Run: headless pygame with SDL's dummy video driver; simulated clock (each Clock.tick advances the game by its frame time, no real sleeping); random seed 0; keys injected as events and as key.get_pressed() state; no mouse input.
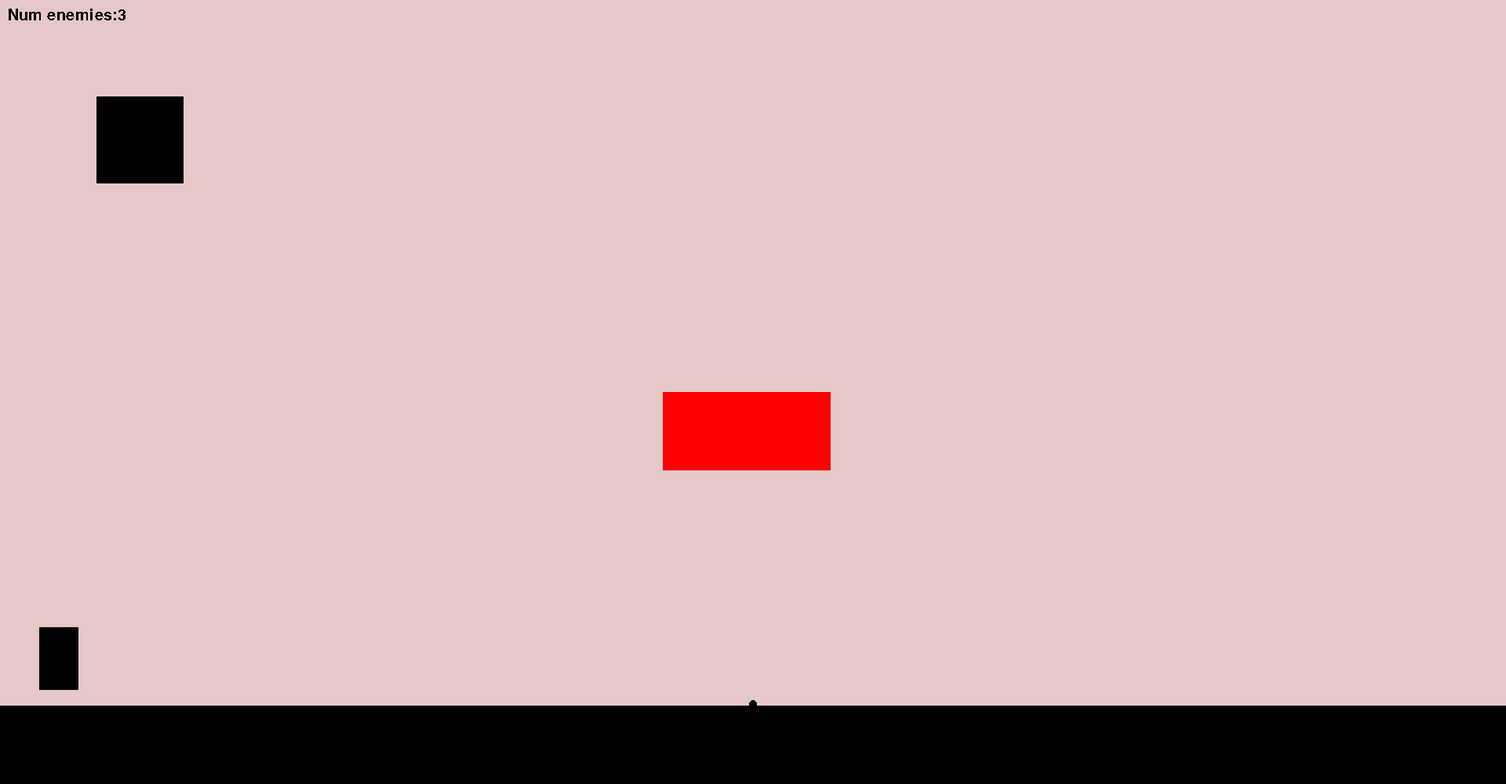
Frame 1 of 4 · flips 1–60 · no input
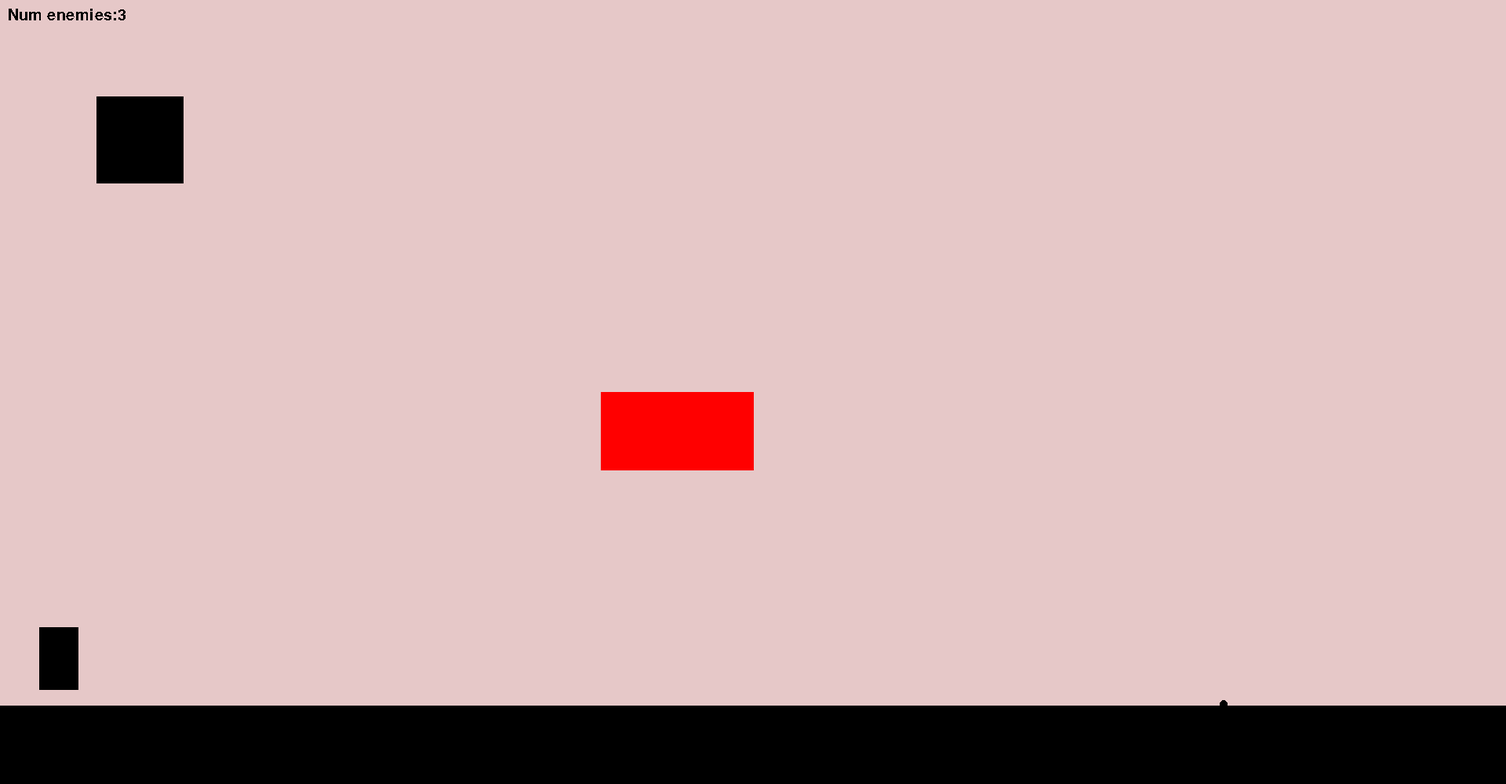
Frame 2 of 4 · flips 61–180 · tapped SPACE, RETURN · held RIGHT (→), D
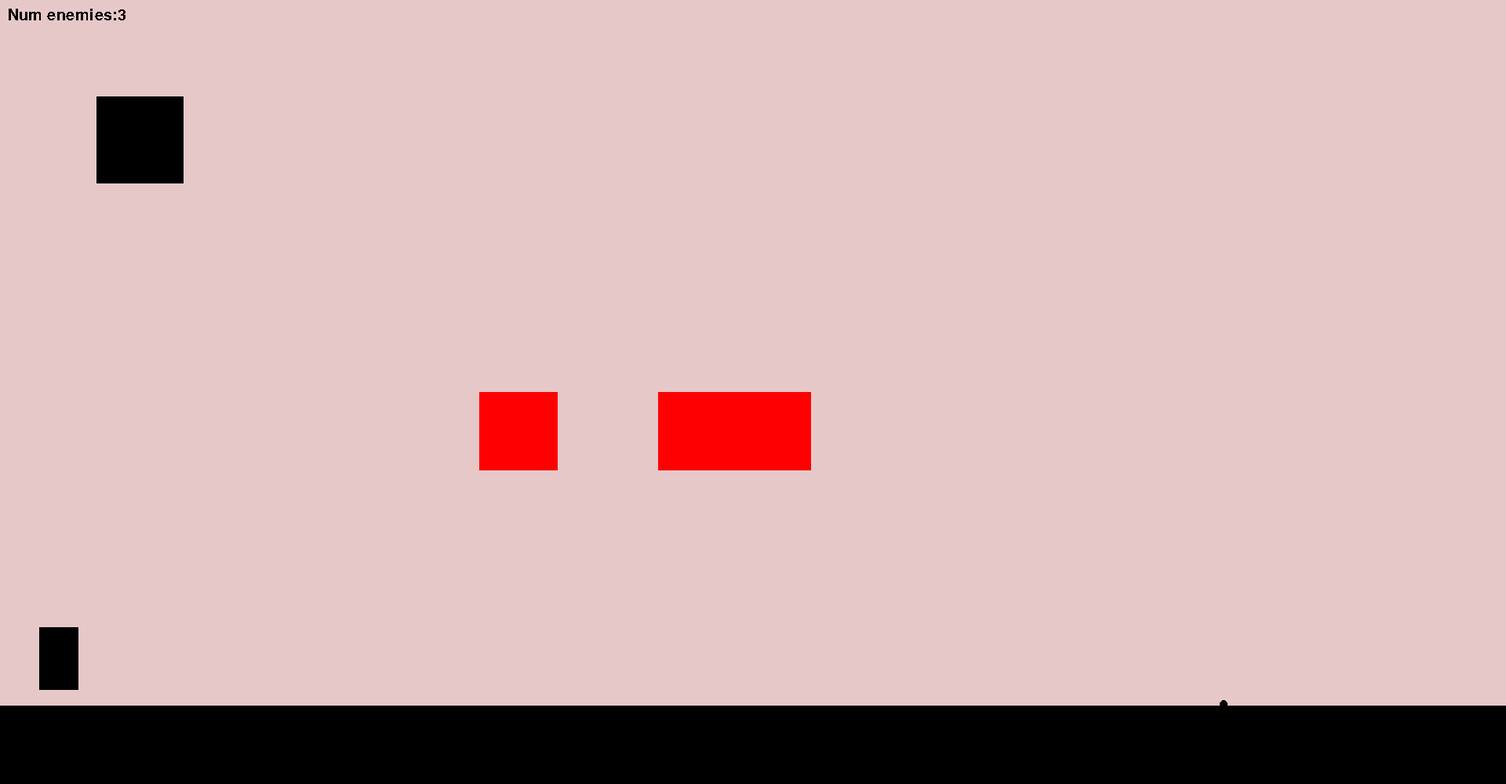
Frame 3 of 4 · flips 181–300 · held DOWN (↓), S
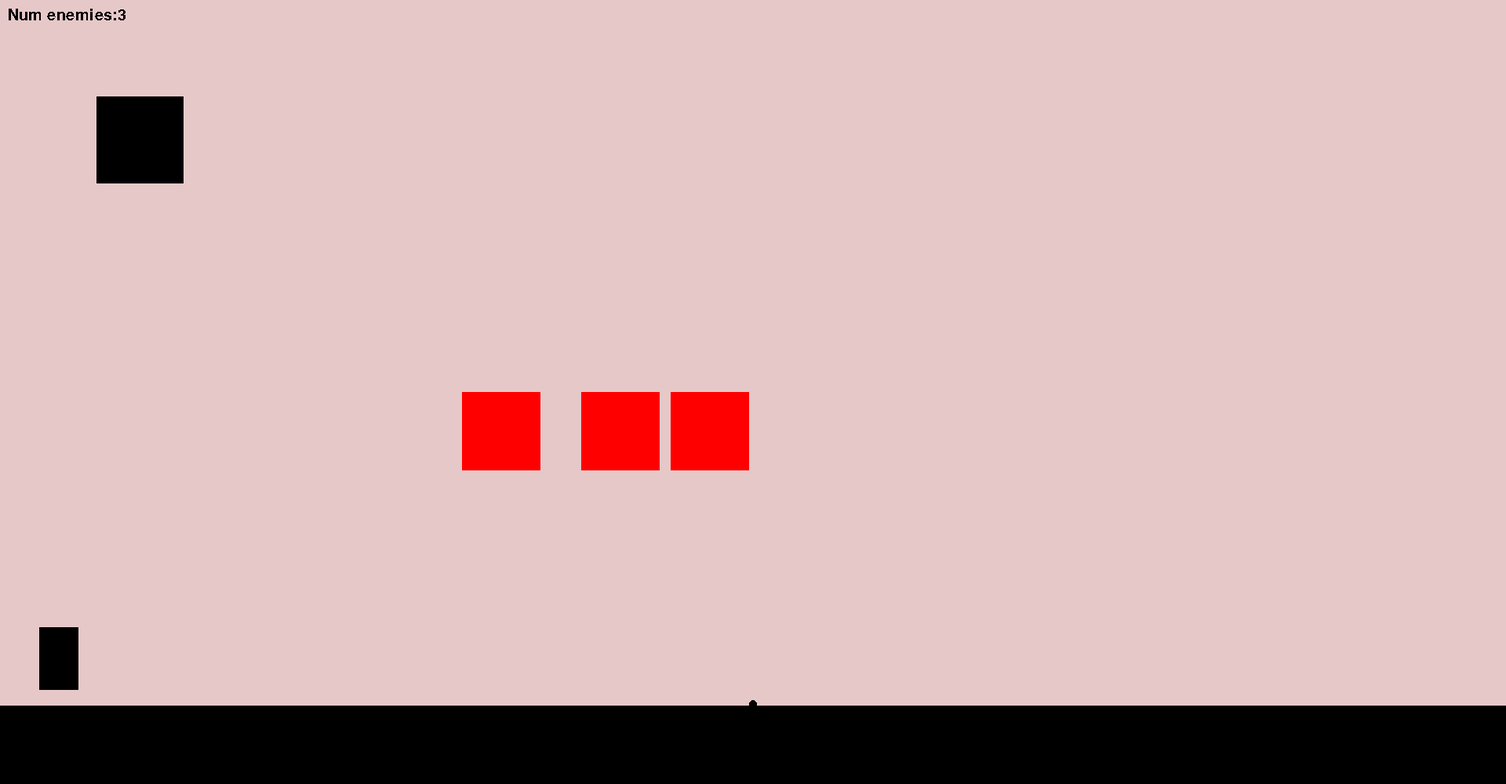
Frame 4 of 4 · flips 301–420 · held LEFT (←), A, UP (↑), W

The pygame program that drew these frames:

import pygame
import random as r
pygame.init()
x=960
y=900
screen = pygame.display.set_mode((1920,1000))
pygame.display.set_caption('0')
my_font = pygame.font.SysFont('Comic Sans MS', 30)
clock = pygame.time.Clock()
running=True
yvel=0
touchingground=True
rects=[]
enemies=[]
justdestoyedenemy=False
def inrect(x1,y1,x2,y2):
    global x
    global y
    return x1<x and y1<y and x2>x and y2>y
class Enemy:
    def __init__(self):
        self.x=960
        self.y=500
        enemies.append(self)
    def drawenemy(self):
        pygame.draw.rect(screen,(255,0,0),pygame.Rect(self.x,self.y,100,100))
    def moveenemy(self):
        self.x+=r.choice([-10,9])#move enemy
    def checkplayerpos(self):
        global yvel
        global x
        global y
        global justdestoyedenemy
        global enemybounciness
        if inrect(self.x,self.y,self.x+100,self.y+20) and not(justdestoyedenemy):
            yvel=enemybounciness
            justdestoyedenemy=True
            del enemies[enemies.index(self)]
        elif inrect(self.x,self.y+25,self.x+100,self.y+100):
            x,y=20,20
def setsettings():
    global bounciness
    global airres
    global jumpheight
    global enemybounciness
    enemybounciness=-1 # NOTE- negative number=bouncier
    jumpheight=40
    airres=1.02
    bounciness=-0.4
def rect(x1,y1,x2,y2):
    if not([x1,y1,x2,y2] in rects):
        rects.append([x1,y1,x2,y2])
    pygame.draw.rect(screen,(0,0,0),pygame.Rect(x1,y1,x2-x1,y2-y1))
def checkevents():
    global running
    global yvel
    global x
    global touchingground
    for event in pygame.event.get():
        if event.type==pygame.QUIT:
            running=False
        if event.type==pygame.KEYDOWN:
            if event.key==pygame.K_w and touchingground:
                yvel=-jumpheight
            touchingground=False
    keys=pygame.key.get_pressed()
    if keys[pygame.K_a]:
        x+=-5
    if keys[pygame.K_d]:
        x+=5
def rungame():
    global y
    global yvel
    global x
    global touchingground
    global rects
    global justdestoyedenemy
    justdestoyedenemy=False
    Text=my_font.render(f"Num enemies:{len(enemies)}",False,(0,0,0))
    rects=[]
    y+=yvel
    yvel=yvel/airres
    yvel+=1
    if y>899:
        yvel=yvel*-0.4
        y=898
        touchingground=True
    screen.fill((230,200,200))
    pygame.draw.rect(screen,(0,0,0),pygame.Rect(0,900,1920,100))
    drawrects()
    drawenemies()
    screen.blit(Text,(10,10))
    pygame.draw.circle(screen,(0,0,0),(x,y),5,0)
    pygame.display.flip()
    clock.tick(60)
def drawrects():
    global x
    global y
    global touchingground
    global yvel
    rect(50,800,100,880)
    rect(123,123,234,234)
    for rectangle in rects:
        if inrect(rectangle[0],rectangle[1],rectangle[2],rectangle[3]):
            yvel=yvel*bounciness
            touchingground=True

def drawenemies():
    for enemy in enemies:
        enemy.drawenemy()#draw enemies
        enemy.moveenemy()
        enemy.checkplayerpos()
setsettings()
for i in range(3):  #NOTE more enemies make it more fun   :)
    enemy1=Enemy()
while running:
    checkevents()
    rungame()
pygame.quit()
